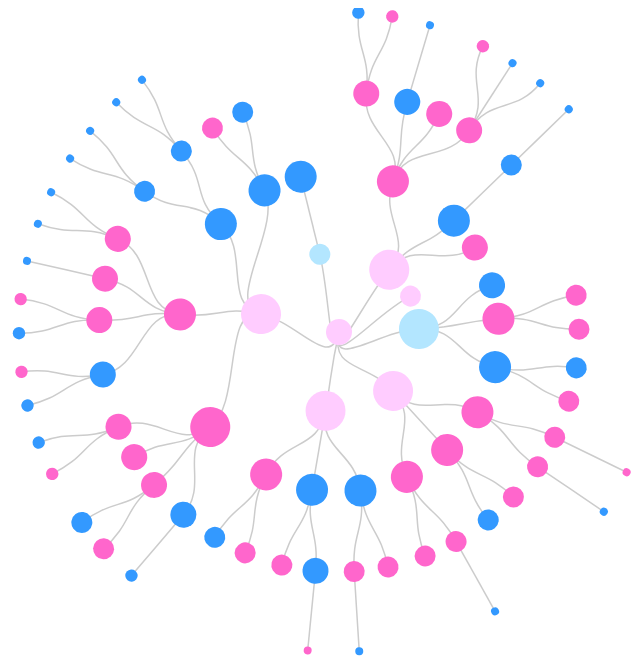
D3 v3 page, settled after 480 driven frames (8 s of simulated time); the page loaded 1 data file(s).


        var diameter = 1300;

        var clickRootCounter = 0;

        var margin = {top: 20, right: 120, bottom: 20, left: 120},
            width = diameter,
            height = diameter;
            
        var i = 0,
            duration = 350,
            root;

        var tree = d3.layout.tree()
            .size([360, diameter/2 - 80])
            .separation(function(a, b) { return (a.parent == b.parent ? 15 : 17) / (a.depth*0.2); });

        var diagonal = d3.svg.diagonal.radial()
            .projection(function(d) { return [d.y, d.x / 180 * Math.PI]; });

        var svg = d3.select("body").append("svg")
            .attr("width", width )
            .attr("margin-left", "auto")
            .attr("margin-right", "auto")            
            .attr("height", height )
            .attr ("align", "center")
          .append("g")
            .attr("transform", "translate(" + diameter / 2 + "," + (diameter / 2 - 326) + ")")
            .attr ("align", "center");

        var tooltip = d3.select("body")
        .append("div")
        .style("position", "absolute")
        .style("z-index", "10")
        .style("visibility", "hidden")
        .attr("class" , "tooltip");

        d3.json("arvore.json", function(error, pubs) {
          if (error) throw error;
            root = pubs;
            root.x0 = height / 2;
            root.y0 = 0;

            root.children.forEach(expand); // start with all children collapsed
            update(root);

            d3.select(self.frameElement).style("height", "800px");

            function getParents (d) {
              if (d.parent)
                  {
                    console.log ("entrei no if da funcao");
                    parents.push (d.parent);
                    getParents (d.parent);
                  }
              else return 0;
            }

            function update(source) {

              // Compute the new tree layout.
              var nodes = tree.nodes(root),
                  links = tree.links(nodes);

              // Normalize for fixed-depth.
              nodes.forEach(function(d) { d.y = d.depth * 80; });

              // Update the nodes…
              var node = svg.selectAll("svg")
                  .data(nodes, function(d) { return d.id || (d.id = ++i); });

              // Enter any new nodes at the parent's previous position.
              var nodeEnter = node.enter().append("g")
                  .attr("class", "node")
                  .on("click", function (d) { return click (d)});

              nodeEnter.append("circle")
                  .attr("r", function (d) {
                    if (d.morte)
                        var age = (d.morte) - (d.nascimento);
                    else
                        var age = 2016 - d.nascimento;
                    if (age >= 0 && age <= 9)
                        return 4;
                    else if (age >= 10 && age <= 19)
                        return 6.2;
                    else if (age >= 20 && age <= 39)
                        return 10.5;
                    else if (age >= 40 && age <= 59)
                        return 13;
                    else if (age >= 60 && age <= 79)
                        return 16;
                    else if (age >= 80 && age <= 100)
                        return 20;  
                    else if (2016 - d.nascimento == 116 && (d.children))
                      return 6.2;
                    else if (2016 - d.nascimento == 116 && !(d.children))
                      return 4;
                  })
                  .style("fill", function(d) {
                                                if (!d.morte && d.sexo == "feminino") return "#ff66cc";
                                                else if (!d.morte && d.sexo == "masculino") return "#3399ff";
                                                else if (d.morte && d.sexo == "feminino") return "#ffccff";
                                                else if (d.morte && d.sexo == "masculino") return "#b3e6ff"; 
                                             });

              // Transition nodes to their new position.
              var nodeUpdate = node.transition()
                  .duration(duration)
                  .attr("transform", function(d) { return "rotate(" + (d.x - 90) + ")translate(" + d.y + ")"; })

              nodeUpdate.select("circle")
                  .attr("r",  function (d) { 
                   if (d.morte)
                        var age = (d.morte) - (d.nascimento);
                    else
                        var age = 2016 - d.nascimento;
                    if (age >= 0 && age <= 9)
                        return 4;
                    else if (age >= 10 && age <= 19)
                        return 6.2;
                    else if (age >= 20 && age <= 39)
                        return 10.5;
                    else if (age >= 40 && age <= 59)
                        return 13;
                    else if (age >= 60 && age <= 79)
                        return 16;
                    else if (age >= 80 && age <= 100)
                        return 20;  
                    else if (2016 - d.nascimento == 116 && (d.children))
                      return 6.2;
                    else if (2016 - d.nascimento == 116 && !(d.children))
                      return 4;
                  })
                  .style("fill", function(d) {
                      if (!d.morte && d.sexo == "feminino") return "#ff66cc";
                      else if (!d.morte && d.sexo == "masculino") return "#3399ff";
                      else if (d.morte && d.sexo == "feminino") return "#ffccff";
                      else if (d.morte && d.sexo == "masculino") return "#b3e6ff"; 
                   });

              // TODO: appropriate transform
              var nodeExit = node.exit().transition()
                  .duration(duration)
                  .remove();

              nodeExit.select("circle")
                  .attr("r", function (d) {
                    if (d.morte)
                        var age = (d.morte) - (d.nascimento);
                    else
                        var age = 2016 - d.nascimento;
                    if (age >= 0 && age <= 9)
                        return 4;
                    else if (age >= 10 && age <= 19)
                        return 6.2;
                    else if (age >= 20 && age <= 39)
                        return 10.5;
                    else if (age >= 40 && age <= 59)
                        return 13;
                    else if (age >= 60 && age <= 79)
                        return 16;
                    else if (age >= 80 && age <= 100)
                        return 20;  
                    else if (2016 - d.nascimento == 116 && (d.children))
                      return 6.2;
                    else if (2016 - d.nascimento == 116 && !(d.children))
                      return 4;
                  });

              // Update the links…
              var link = svg.selectAll("path.link")
                  .data(links, function (d) { return d.target.id; });

              // Enter any new links at the parent's previous position.
              link.enter().insert("path", "g")
                  .attr("class", "link")
                  .attr("d", function(d) {
                    var o = {x: source.x0, y: source.y0};
                    if (d.name == "Maria (Maine) Feldman")
                    {
                      var diagonal = d3.svg.diagonal.radial()
                        .projection(function (d) { return [d.x, d.y / 180 * Math.PI]; });
                      return diagonal({source: o, target: o});
                    }
                    var diagonal = d3.svg.diagonal.radial()
                      .projection(function (d) { return [d.y, d.x / 180 * Math.PI]; });
                    return diagonal({source: o, target: o});
                  });

              // Transition links to their new position.
              link.transition()
                  .duration(duration)
                  .attr("d", diagonal);

              // Transition exiting nodes to the parent's new position.
              link.exit().transition()
                  .duration(duration)
                  .attr("d", function(d) {
                    var o = {x: source.x, y: source.y};
                    return diagonal({source: o, target: o});
                  })
                  .remove();

              // Stash the old positions for transition.
              nodes.forEach(function(d) {
                d.x0 = d.x;
                d.y0 = d.y;
              });

              svg.selectAll("g").selectAll("circle")
            .on("mouseover", function (d,i){
                //console.log (2016 - d.nascimento);
                tooltip.html(function () {
                    var tooltip = d.name;
                    return tooltip;});
                return tooltip.style("visibility", "visible")})

            .on("mousemove", function (d,i){
                tooltip.html(function () {
                    var tooltip = d.name;
                    return tooltip;});
                return tooltip.style("top", (d3.event.pageY - 20)+"px").style("left",(d3.event.pageX  + 10)+"px");})
            .on("mouseout", function (d,i) {
                return tooltip.style("visibility", "hidden");});
            }

//TESTE TESTE TESTE TESTE ----------------------------------------------------------------------------------------------------------- TESTE TESTE TESTE
// FAZER UMA FUNÇÃO PARA PODER COLOCAR OS ANCESTRAIS NA ARVORE DE FORMA PERPENDICULAR AO NÓ PRINCIPAL
// NÃO ESQUECER DE LIGAR OS PONTOS DE FORMA QUE, AO CLICAR NOS ANCESTRAIS, VOLTAR AO PONTO INICIAL
// ISSO VAI PODER SER FEITO UTILIZANDO AS OUTRAS FUNÇÕES
// NÃO ESQUECER
// NÃO ESQUECER
// NÃO ESQUECER

            function getRadius (d) {
              if (d.morte)
                        var age = (d.morte) - (d.nascimento);
                    else
                        var age = 2016 - d.nascimento;
                    if (age >= 0 && age <= 9)
                        return 4;
                    else if (age >= 10 && age <= 19)
                        return 6.2;
                    else if (age >= 20 && age <= 39)
                        return 10.5;
                    else if (age >= 40 && age <= 59)
                        return 13;
                    else if (age >= 60 && age <= 79)
                        return 16;
                    else if (age >= 80 && age <= 100)
                        return 20;  
                    else if (2016 - d.nascimento == 116 && (d.children))
                      return 6.2;
                    else if (2016 - d.nascimento == 116 && !(d.children))
                      return 4;
            }

            
            function updateTeste2(source, parents) {

              

              var subTree = d3.layout.tree()
                .size([180, diameter / 2 - 80])
                .separation(function(a, b) { return (a.parent == b.parent ? 5 : 7) / Math.max(1, a.depth); });

              // Compute the new tree layout.
              var nodes = subTree.nodes(source),
                  links = subTree.links(nodes);

              var parentsCircles = svg.selectAll("circles")
                .data(parents);

              parentsCircles
                .enter()
                  .append ("circle")
                  .attr("r", function (d) {
                    if (d.morte)
                        var age = (d.morte) - (d.nascimento);
                    else
                        var age = 2016 - d.nascimento;
                    if (age >= 0 && age <= 9)
                        return 4;
                    else if (age >= 10 && age <= 19)
                        return 6.2;
                    else if (age >= 20 && age <= 39)
                        return 10.5;
                    else if (age >= 40 && age <= 59)
                        return 13;
                    else if (age >= 60 && age <= 79)
                        return 16;
                    else if (age >= 80 && age <= 100)
                        return 20;  
                    else if (2016 - d.nascimento == 116 && (d.children))
                      return 6.2;
                    else if (2016 - d.nascimento == 116 && !(d.children))
                      return 4;
                  })
                  .attr ("cx", 0)
                  .attr("class", "parents")
                  .attr ("cy", function (d,i) { return (- 100/parents.length)*(i+1)})
                  .style("fill", function(d) {
                                                if (!d.morte && d.sexo == "feminino") return "#ff66cc";
                                                else if (!d.morte && d.sexo == "masculino") return "#3399ff";
                                                else if (d.morte && d.sexo == "feminino") return "#ffccff";
                                                else if (d.morte && d.sexo == "masculino") return "#b3e6ff"; 
                                             })
                  .on ("click", function (d) {return click (d)});
                
                parentsCircles
                  .transition ()
                    .duration(duration)
                    .attr("transform", function (d,i) { return "translate(" + 0 + "," + (- 100/parents.length)*(i+1) +")"; });
                
                parentsCircles
                  .exit()
                    .transition()
                    .duration(duration)
                    .remove();

              // Normalize for fixed-depth.
              nodes.forEach(function(d) { d.y = d.depth * 80; });

              // Update the nodes…
              var node = svg.selectAll("g")
                  .data(nodes, function (d) { return d.id || (d.id = ++i); });

              // Enter any new nodes at the parent's previous position.
              var nodeEnter = node.enter().append("g")
                  .attr("class", "node")
                   .on("click", function (d) { return click (d)});

              nodeEnter.append("circle")
                  .attr("r", function (d) {
                    if (d.morte)
                        var age = (d.morte) - (d.nascimento);
                    else
                        var age = 2016 - d.nascimento;
                    if (age >= 0 && age <= 9)
                        return 4;
                    else if (age >= 10 && age <= 19)
                        return 6.2;
                    else if (age >= 20 && age <= 39)
                        return 10.5;
                    else if (age >= 40 && age <= 59)
                        return 13;
                    else if (age >= 60 && age <= 79)
                        return 16;
                    else if (age >= 80 && age <= 100)
                        return 20;  
                    else if (2016 - d.nascimento == 116 && (d.children))
                      return 6.2;
                    else if (2016 - d.nascimento == 116 && !(d.children))
                      return 4;
                  })
                  .style("fill", function(d) {
                    if (!d.morte && d.sexo == "feminino") return "#ff66cc";
                    else if (!d.morte && d.sexo == "masculino") return "#3399ff";
                    else if (d.morte && d.sexo == "feminino") return "#ffccff";
                    else if (d.morte && d.sexo == "masculino") return "#b3e6ff"; 
                 });

              // Transition nodes to their new position.
              var nodeUpdate = node.transition()
                  .duration(duration)
                  .attr("transform", function (d) { 
                      if (d.x == 1) {
                          return ("rotate(" + (d.x - 200) + ")translate(" + d.y + ")");
                      }
                      return ("rotate(" + (d.x - 360) + ")translate(" + d.y + ")"); })

              nodeUpdate.select("circle")
                  .attr("r",  function (d) {
                     if (d.morte)
                        var age = (d.morte) - (d.nascimento);
                    else
                        var age = 2016 - d.nascimento;
                    if (age >= 0 && age <= 9)
                        return 4;
                    else if (age >= 10 && age <= 19)
                        return 6.2;
                    else if (age >= 20 && age <= 39)
                        return 10.5;
                    else if (age >= 40 && age <= 59)
                        return 13;
                    else if (age >= 60 && age <= 79)
                        return 16;
                    else if (age >= 80 && age <= 100)
                        return 20;  
                    else if (2016 - d.nascimento == 116 && (d.children))
                      return 6.2;
                    else if (2016 - d.nascimento == 116 && !(d.children))
                      return 4;
                  })
                  .style("fill", function (d) {
                      if (!d.morte && d.sexo == "feminino") return "#ff66cc";
                      else if (!d.morte && d.sexo == "masculino") return "#3399ff";
                      else if (d.morte && d.sexo == "feminino") return "#ffccff";
                      else if (d.morte && d.sexo == "masculino") return "#b3e6ff"; 
                   });

              // TODO: appropriate transform
              var nodeExit = node.exit().transition()
                  .duration(duration)
                  .remove();

              nodeExit.select("circle")
                 .attr("r", function (d) {
                    if (d.morte)
                        var age = (d.morte) - (d.nascimento);
                    else
                        var age = 2016 - d.nascimento;
                    if (age >= 0 && age <= 9)
                        return 4;
                    else if (age >= 10 && age <= 19)
                        return 6.2;
                    else if (age >= 20 && age <= 39)
                        return 10.5;
                    else if (age >= 40 && age <= 59)
                        return 13;
                    else if (age >= 60 && age <= 79)
                        return 16;
                    else if (age >= 80 && age <= 100)
                        return 20;  
                    else if (2016 - d.nascimento == 116 && (d.children))
                      return 6.2;
                    else if (2016 - d.nascimento == 116 && !(d.children))
                      return 4;
                 });

              // Update the links…
              var link = svg.selectAll("path.link")
                  .data(links, function (d) { return d.target.id; });

              // Enter any new links at the parent's previous position.
              link.enter().insert("path", "g")
                  .attr("class", "link")
                  .attr("d", function(d) {
                    var o = {x: source.x0, y: source.y0};
                    return diagonal({source: o, target: o});
                  });

              // Transition links to their new position.
              link.transition()
                  .duration(duration)
                  .attr ("transform", function (d) {return "rotate (90)"})
                  .attr("d", diagonal);

              // Transition exiting nodes to the parent's new position.
              link.exit().transition()
                  .duration(duration)
                  .attr("d", function(d) {
                    var o = {x: source.x, y: source.y};
                    return diagonal({source: o, target: o});
                  })
                  .remove();

              // Stash the old positions for transition.
              nodes.forEach(function(d) {
                d.x0 = d.x;
                d.y0 = d.y;
              });

              svg.selectAll("g").selectAll("circle")
            .on("mouseover", function (d,i){
                //console.log (2016 - d.nascimento);
                tooltip.html(function () {
                    var tooltip = d.name;
                    return tooltip;});
                return tooltip.style("visibility", "visible")})

            .on("mousemove", function (d,i){
                              //console.log (2016 - d.nascimento);
                tooltip.html(function () {
                    var tooltip = d.name;
                    return tooltip;});
                return tooltip.style("top", (d3.event.pageY - 20)+"px").style("left",(d3.event.pageX  + 10)+"px");})
            .on("mouseout", function (d,i) {
                return tooltip.style("visibility", "hidden");});
           }


            // Toggle children on click.
            function click(d) {
              nos = [];
              parents = [];
              console.log (d.name);
              getParents (d);
              if (d.name == "Maria (Maine) Feldman") {

                clickRootCounter += 1;
                
                if (clickRootCounter != 0) {
                  
                  d3.selectAll("circle")
                    .filter (function () {return d3.select(this).attr ("class") == "parents"})
                    .remove();

                  d3.selectAll("g.node")
                    .filter (function () {return d3.select(this).attr("class") == "node"})
                    .attr("transform", "translate(1000,1000)");

                  /*var parentsCircles = svg.selectAll("circle")
                  .data ([]);
                  parentsCircles
                  .exit()
                  .transition()
                  .duration(duration)
                  .remove();
                */
                  d3.selectAll("path.link").remove();
                  d3.selectAll ("line").remove();
                  expand (d);
                  update(d);

                }
              }
              else {

                d3.selectAll("circle")
                    .filter (function () {return d3.select(this).attr ("class") == "parents"})
                    .remove();
                /* var parentsCircles = svg.selectAll("circle")
                .data ([]);
                parentsCircles
                .exit()
                .transition()
                .duration(duration)
                .remove();
                */
                var radius = getRadius (d);
                var line = svg.append("line")
                    .attr("x1", 0)
                    .attr("y1", function () { return (- radius)})
                    .attr("x2", 0)
                    .attr("y2", -204);
                line
                  .attr ("stroke-width", 1.5)
                  .attr ("stroke", "#ccc");
                //  .attr ("fill", "black");
                d3.selectAll("path.link").remove();
                d3.selectAll ("g.nodes").remove();
                updateTeste2 (d, parents);
              }
            }

            // Collapse nodes
            function collapse(d) {
              if (d.children) {
                  d._children = d.children;
                  d._children.forEach(collapse);
                  d.children = null;
                }
            }

            function expand(d){   
              var children = (d.children)?d.children:d._children;
              if (d._children) {        
                  d.children = d._children;
                  d._children = null;       
              }
              if(children)
                children.forEach(expand);
            }         
        });

        
        
    

### data: arvore.json
{
 "name": "Maria (Maine) Feldman",
 "sexo": "feminino",
 "nascimento": 1900,
 "morte": 1950,
 "conjuge": {
  "name": "Leon Volfzon",
  "judeu": true,
  "sexo": "masculino",
  "nascimento": 1900,
  "morte": 1950
 },
 "judeu": true,
 "children": [
  {
   "name": "Anita Volfzon Kosminsky",
   "judeu": true,
   "nascimento": 1918,
   "morte": 2013,
   "sexo": "feminino",
   "conjuge": {
    "name": "Abrahão Kosminsky",
    "nascimento": 1914,
    "sexo": "masculino",
    "morte": 1971,
    "judeu": true
   },
   "children": [
    "{... 6 keys}",
    "{... 6 keys}",
    "{... 4 keys}"
   ]
  },
  {
   "name": "Dorita",
   "nascimento": 1919,
   "morte": 1944,
   "sexo": "feminino",
   "judeu": false,
   "conjuge": {
    "name": "André Azoubel",
    "sexo": "masculino",
    "judeu": false
   }
  },
  {
   "name": "Luiz Noya Volfzon",
   "sexo": "masculino",
   "nascimento": 1921,
   "morte": 2005,
   "judeu": false,
   "conjuge": {
    "name": "Esther Volfzon",
    "sexo": "feminino",
    "nascimento": 1933,
    "judeu": false
   },
   "children": [
    "{... 4 keys}",
    "{... 6 keys}",
    "{... 6 keys}"
   ]
  },
  {
   "name": "Sarita Stambovsky",
   "sexo": "feminino",
   "nascimento": 1920,
   "morte": 2000,
   "judeu": false,
   "conjuge": {
    "name": "Maurício Stambovsky",
    "sexo": "masculino",
    "nascimento": 1900,
    "morte": 1900,
    "judeu": false
   },
   "children": [
    "{... 6 keys}",
    "{... 6 keys}",
    "{... 6 keys}"
   ]
  },
  {
   "name": "Eugênia Volfzon Vieira (Genita)",
   "sexo": "feminino",
   "nascimento": 1922,
   "morte": 2014,
   "judeu": false,
   "conjuge": {
    "name": "José Alves Vieira Neto",
    "sexo": "masculino",
    "nascimento": 1900,
    "morte": 1900,
    "judeu": false
   },
   "children": [
    "{... 6 keys}",
    "{... 7 keys}",
    "{... 6 keys}"
   ]
  },
  {
   "name": "Rosita Ferman",
   "sexo": "feminino",
   "nascimento": 1915,
   "morte": 2005,
   "judeu": false,
   "conjuge": {
    "name": "Moisés Ferman",
    "sexo": "masculino",
    "nascimento": 1912,
    "morte": 1970,
    "judeu": false
   },
   "children": [
    "{... 6 keys}",
    "{... 6 keys}",
    "{... 6 keys}",
    "{... 6 keys}"
   ]
  },
  {
   "name": "Jacob Volfzon",
   "nascimento": 1918,
   "morte": 1951,
   "sexo": "masculino",
   "judeu": false,
   "conjuge": {
    "name": "Sarah (Sarita) Averbuch Vainer",
    "sexo": "feminino",
    "nascimento": 1927,
    "morte": 2015,
    "judeu": false
   },
   "children": [
    "{... 5 keys}"
   ]
  }
 ]
}